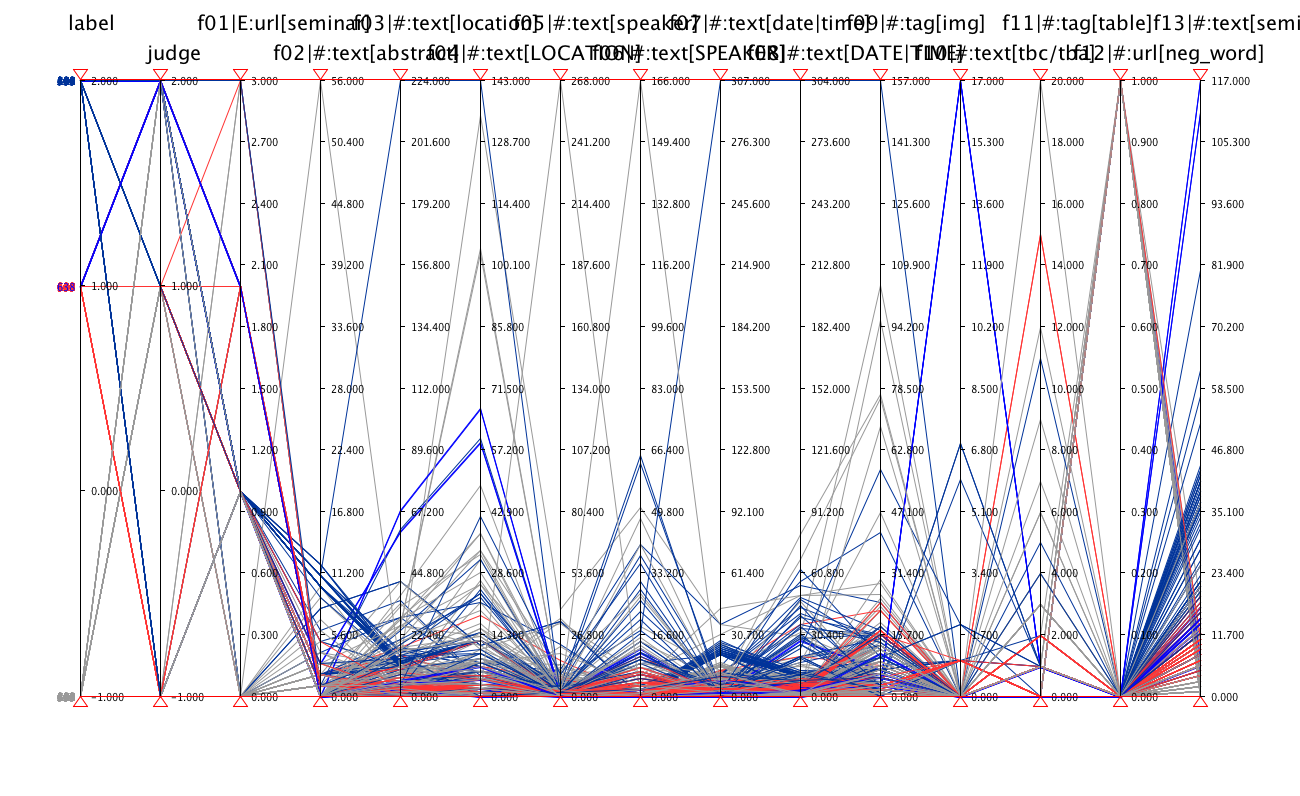

Values plotted in this chart, from the file beside it:
id, label, judge, prob, f01|E:url[seminar], f02|#:text[abstract], f03|#:text[location], f04|#:text[LOCATION], f05|#:text[speaker], f06|#:text[SPEAKER], f07|#:text[date|time], f08|#:text[DATE|TIME], f09|#:tag[img], f10|#:text[tbc/tba], f11|#:tag[table], f12|#:url[neg_word], f13|#:text[seminar], f14|#ratio:text[LOCATION-TIME]
112942, -1, -1, 0.48, 1, 0, 5, 7, 0, 0, 1, 2, 6, 0, 0, 0, 23, 3
24006, -1, -1, 1, 0, 2, 6, 2, 2, 2, 3, 28, 7, 0, 0, 1, 2, 0
2391, -1, -1, 1, 0, 0, 0, 0, 1, 0, 1, 1, 0, 0, 0, 0, 1, 0
3885, -1, -1, 1, 0, 6, 2, 3, 1, 2, 0, 0, 0, 0, 0, 1, 0, 3
35068, -1, -1, 0.9474, 0, 0, 5, 7, 6, 0, 3, 0, 1, 0, 0, 1, 0, 7
32169, -1, -1, 1, 0, 1, 7, 0, 2, 0, 1, 0, 0, 0, 0, 0, 0, 0
24264, -1, -1, 1, 0, 1, 3, 2, 2, 2, 1, 31, 7, 0, 0, 1, 2, 0
26759, -1, -1, 0.6875, 0, 2, 15, 5, 17, 3, 12, 15, 15, 0, 0, 1, 12, 0
2370, -1, -1, 1, 0, 0, 0, 0, 1, 0, 1, 0, 1, 0, 0, 0, 1, 0
31269, -1, -1, 0.6875, 0, 1, 32, 14, 57, 7, 36, 31, 42, 0, 0, 0, 11, 0
7340, -1, -1, 1, 0, 3, 1, 0, 2, 0, 3, 1, 2, 0, 0, 0, 1, 0
55925, -1, -1, 0.9474, 0, 0, 26, 103, 1, 1, 19, 0, 10, 0, 1, 0, 2, 103
94360, -1, -1, 1, 0, 0, 0, 2, 0, 0, 1, 1, 9, 0, 0, 0, 0, 2
94167, -1, -1, 1, 0, 0, 0, 0, 2, 3, 3, 1, 8, 0, 0, 0, 9, 0
56718, -1, -1, 0.9474, 0, 0, 26, 103, 1, 1, 16, 0, 6, 0, 1, 0, 1, 103
64471, -1, -1, 0.9474, 0, 0, 11, 16, 0, 0, 3, 3, 6, 0, 6, 0, 0, 5
194, -1, -1, 0.9474, 0, 0, 9, 9, 0, 0, 1, 1, 2, 0, 1, 0, 1, 9
14299, -1, -1, 0.6875, 0, 1, 9, 13, 7, 0, 7, 4, 6, 0, 0, 1, 2, 3
11003, -1, -1, 1, 0, 0, 1, 1, 1, 0, 1, 0, 5, 0, 0, 0, 1, 1
69440, -1, -1, 0.5882, 2, 0, 0, 1, 0, 0, 0, 0, 5, 0, 0, 0, 7, 1
2434, -1, -1, 1, 0, 0, 4, 0, 2, 3, 1, 0, 1, 0, 0, 0, 2, 0
35061, -1, -1, 1, 0, 0, 0, 0, 1, 0, 0, 0, 0, 0, 0, 1, 0, 0
24541, -1, -1, 1, 0, 0, 1, 0, 0, 0, 3, 2, 11, 0, 0, 1, 1, 0
81445, -1, -1, 1, 0, 0, 1, 0, 1, 0, 1, 1, 0, 0, 0, 0, 2, 0
58729, -1, -1, 1, 0, 0, 0, 0, 2, 17, 0, 0, 6, 0, 0, 0, 0, 0
11128, -1, -1, 1, 0, 0, 1, 0, 0, 0, 0, 0, 22, 0, 1, 0, 1, 0
62322, -1, -1, 1, 0, 0, 0, 0, 0, 4, 1, 2, 3, 0, 1, 0, 0, 0
37343, -1, -1, 0.48, 2, 0, 19, 22, 2, 0, 12, 1, 12, 0, 0, 0, 16, 22
8370, -1, -1, 1, 0, 0, 0, 0, 0, 0, 1, 0, 1, 0, 0, 0, 0, 0
23073, -1, -1, 1, 0, 0, 4, 6, 2, 0, 0, 16, 1, 0, 0, 1, 11, 0
4368, -1, -1, 0.9474, 0, 0, 5, 15, 2, 0, 1, 1, 3, 0, 2, 0, 0, 15
63450, -1, -1, 0.9474, 0, 0, 9, 9, 2, 1, 0, 1, 1, 0, 0, 0, 2, 9
22606, -1, -1, 1, 0, 0, 1, 0, 3, 0, 2, 1, 1, 0, 0, 1, 1, 0
87171, -1, -1, 1, 0, 0, 3, 5, 1, 3, 0, 3, 5, 0, 1, 0, 9, 1
32348, -1, -1, 1, 0, 0, 2, 0, 0, 0, 1, 0, 1, 0, 0, 0, 0, 0
111690, -1, -1, 1, 0, 0, 0, 2, 0, 0, 1, 1, 2, 0, 1, 0, 2, 2
3374, -1, -1, 1, 0, 0, 0, 0, 3, 0, 1, 2, 1, 0, 0, 1, 4, 0
24260, -1, -1, 1, 0, 1, 4, 2, 2, 2, 1, 32, 7, 0, 0, 1, 2, 0
95198, -1, -1, 1, 0, 0, 0, 0, 0, 0, 0, 0, 2, 0, 0, 0, 1, 0
77126, -1, -1, 1, 0, 0, 2, 0, 0, 0, 1, 0, 1, 0, 0, 0, 0, 0
14479, -1, -1, 0.6875, 0, 4, 11, 8, 14, 0, 8, 13, 5, 0, 0, 1, 2, 0
24391, -1, -1, 0.9474, 0, 3, 9, 10, 3, 0, 2, 0, 4, 0, 3, 0, 0, 10
4944, -1, -1, 1, 0, 0, 4, 7, 0, 0, 3, 3, 23, 0, 0, 0, 0, 2
31187, -1, -1, 1, 0, 0, 0, 0, 3, 0, 0, 0, 3, 0, 0, 0, 1, 0
32303, -1, -1, 1, 0, 0, 2, 0, 0, 0, 1, 0, 1, 0, 0, 0, 0, 0
31225, -1, -1, 1, 0, 0, 1, 0, 2, 1, 2, 7, 1, 0, 0, 0, 8, 0
32260, -1, -1, 0.6875, 0, 0, 7, 0, 14, 1, 17, 1, 1, 0, 1, 0, 0, 0
13054, -1, -1, 0.9091, 0, 1, 3, 5, 7, 0, 7, 8, 5, 0, 0, 1, 3, 0
21645, -1, -1, 1, 0, 0, 0, 0, 1, 16, 1, 0, 6, 0, 0, 0, 1, 0
81569, -1, -1, 1, 0, 7, 22, 20, 6, 0, 21, 142, 0, 0, 1, 0, 49, 0
64333, -1, -1, 1, 0, 0, 1, 0, 1, 1, 8, 4, 4, 0, 0, 0, 0, 0
32430, -1, -1, 1, 0, 1, 3, 0, 1, 0, 1, 0, 1, 0, 0, 0, 0, 0
3658, -1, -1, 1, 0, 1, 3, 0, 2, 0, 1, 1, 10, 0, 0, 1, 5, 0
35472, -1, 1, 0.75, 1, 0, 25, 38, 1, 1, 0, 5, 4, 0, 1, 0, 16, 7
99808, -1, -1, 1, 0, 0, 1, 0, 0, 0, 0, 0, 5, 0, 0, 0, 0, 0
32319, -1, -1, 1, 0, 0, 2, 0, 0, 0, 1, 0, 1, 0, 0, 0, 0, 0
31318, -1, -1, 1, 0, 0, 2, 0, 2, 0, 16, 3, 1, 0, 0, 1, 0, 0
23962, -1, -1, 1, 0, 1, 3, 2, 2, 2, 1, 28, 7, 0, 0, 1, 2, 0
82558, -1, -1, 0.6875, 0, 0, 71, 30, 325, 14, 93, 27, 0, 0, 11, 0, 13, 1
65360, -1, -1, 1, 0, 0, 6, 7, 2, 1, 9, 3, 5, 0, 0, 0, 0, 2
... 590 more rows
